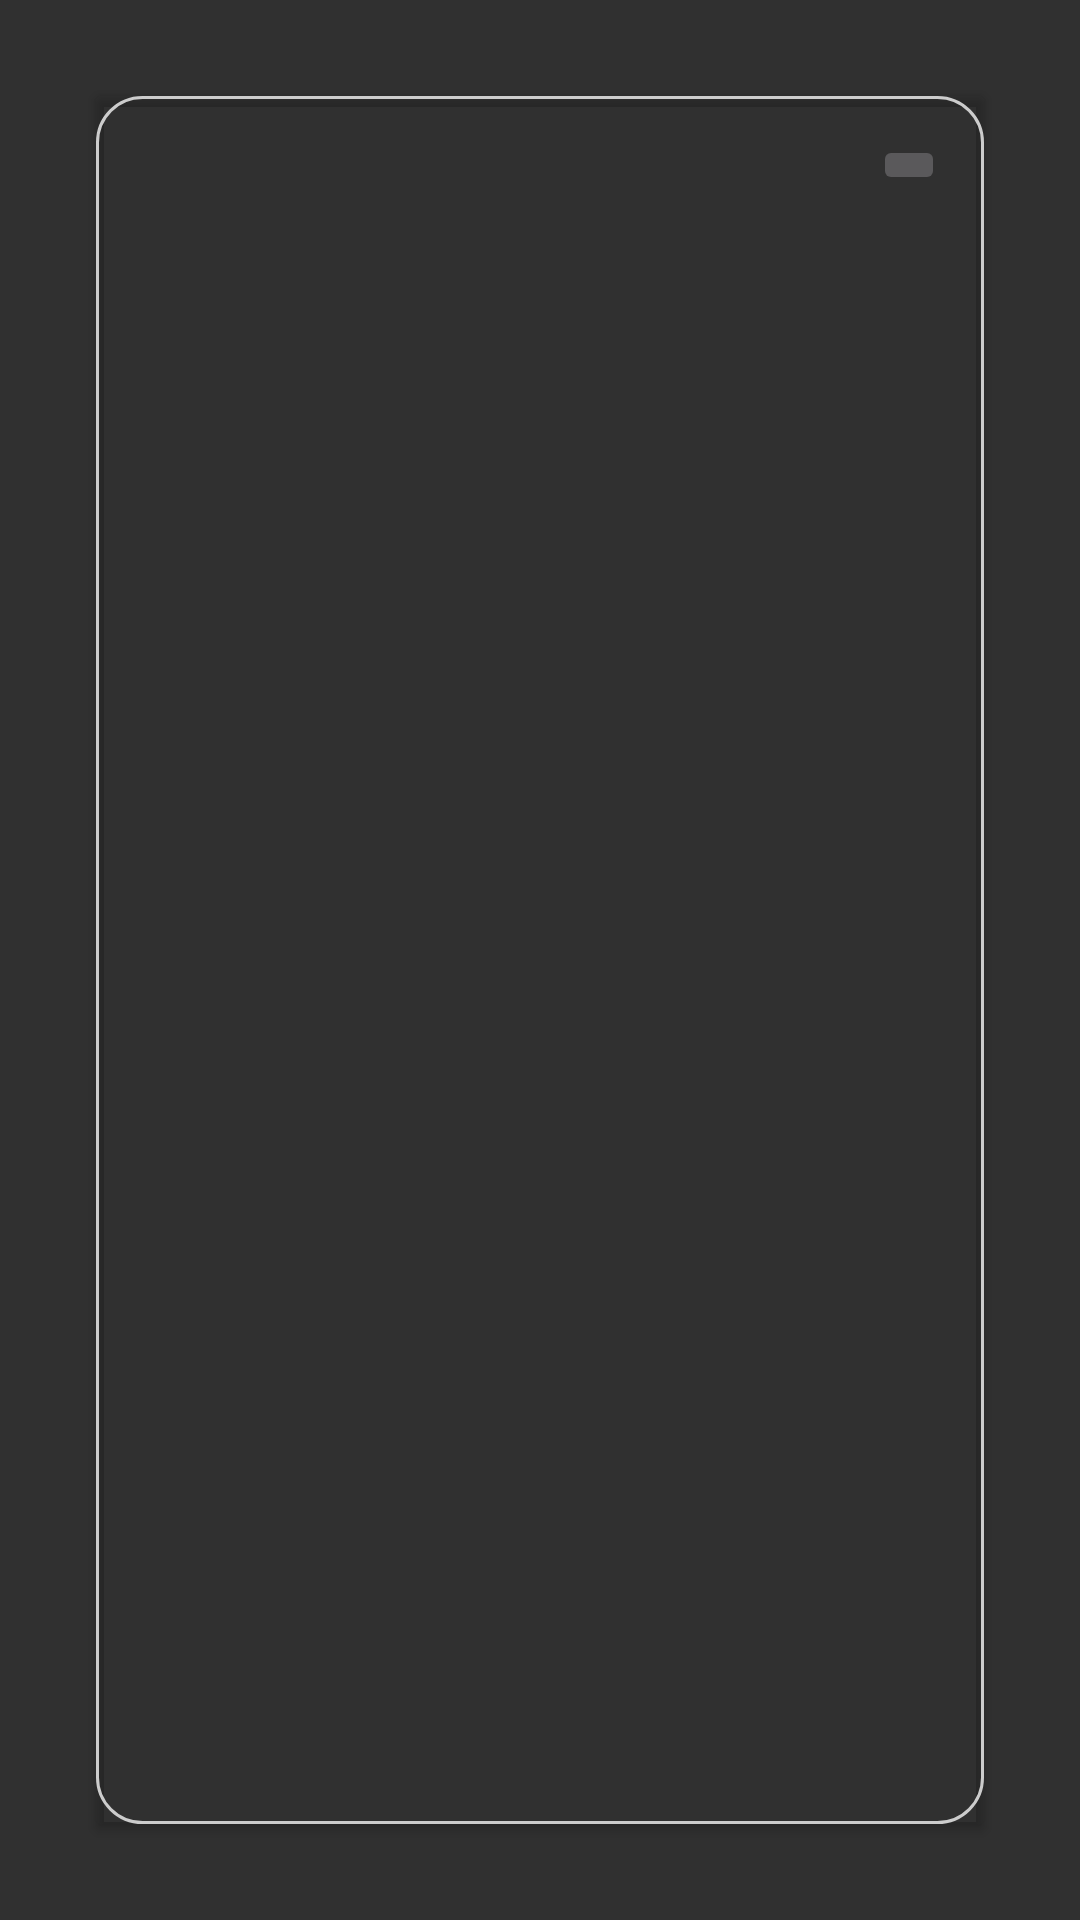

Android layout source for this screen:
<!-- AndroidManifest.xml: application theme Theme.PostBellumEmpires -->
<!-- res/layout/dialog_item.xml -->
<?xml version="1.0" encoding="utf-8"?>
<androidx.constraintlayout.widget.ConstraintLayout xmlns:android="http://schemas.android.com/apk/res/android"
    xmlns:app="http://schemas.android.com/apk/res-auto"
    xmlns:tools="http://schemas.android.com/tools"
    android:layout_width="match_parent"
    android:layout_height="match_parent">

    <androidx.cardview.widget.CardView
        android:layout_width="match_parent"
        android:layout_height="0dp"
        android:layout_marginStart="32dp"
        android:layout_marginLeft="32dp"
        android:layout_marginTop="32dp"
        android:layout_marginEnd="32dp"
        android:layout_marginRight="32dp"
        android:layout_marginBottom="32dp"
        app:cardBackgroundColor="@android:color/transparent"
        app:layout_constraintBottom_toBottomOf="parent"
        app:layout_constraintEnd_toEndOf="parent"
        app:layout_constraintStart_toStartOf="parent"
        app:layout_constraintTop_toTopOf="parent">

        <androidx.constraintlayout.widget.ConstraintLayout
            android:layout_width="match_parent"
            android:layout_height="match_parent"
            android:background="@drawable/border">

            <ImageButton
                android:id="@+id/item_cancel_btn"
                android:layout_width="wrap_content"
                android:layout_height="wrap_content"
                android:layout_marginTop="8dp"
                android:layout_marginEnd="8dp"
                android:layout_marginRight="8dp"
                android:tint="@color/black"
                app:layout_constraintEnd_toEndOf="parent"
                app:layout_constraintTop_toTopOf="parent"
                app:srcCompat="@drawable/close"
                tools:ignore="VectorDrawableCompat" />

            <TextView
                android:id="@+id/item_name"
                android:layout_width="0dp"
                android:layout_height="wrap_content"
                android:layout_marginStart="8dp"
                android:layout_marginLeft="8dp"
                android:layout_marginTop="16dp"
                android:layout_marginEnd="8dp"
                android:layout_marginRight="8dp"
                android:gravity="center"
                android:textSize="24sp"
                android:textStyle="bold"
                app:autoSizeTextType="uniform"
                app:layout_constraintEnd_toEndOf="parent"
                app:layout_constraintStart_toStartOf="parent"
                app:layout_constraintTop_toBottomOf="@+id/item_cancel_btn" />

            <ImageView
                android:id="@+id/item_image"
                android:layout_width="150dp"
                android:layout_height="150dp"
                android:layout_marginStart="8dp"
                android:layout_marginLeft="8dp"
                android:layout_marginTop="64dp"
                android:layout_marginEnd="8dp"
                android:layout_marginRight="8dp"
                android:padding="5dp"
                app:layout_constraintEnd_toEndOf="parent"
                app:layout_constraintStart_toStartOf="parent"
                app:layout_constraintTop_toBottomOf="@+id/item_name" />

            <ScrollView
                android:layout_width="0dp"
                android:layout_height="0dp"
                android:layout_marginStart="8dp"
                android:layout_marginLeft="8dp"
                android:layout_marginTop="32dp"
                android:layout_marginEnd="8dp"
                android:layout_marginRight="8dp"
                android:layout_marginBottom="8dp"
                app:layout_constraintBottom_toBottomOf="parent"
                app:layout_constraintEnd_toEndOf="parent"
                app:layout_constraintStart_toStartOf="parent"
                app:layout_constraintTop_toBottomOf="@+id/item_image">

                <LinearLayout
                    android:layout_width="match_parent"
                    android:layout_height="wrap_content"
                    android:orientation="vertical">

                    <TextView
                        android:id="@+id/item_desc"
                        android:layout_width="match_parent"
                        android:layout_height="match_parent" />
                </LinearLayout>
            </ScrollView>
        </androidx.constraintlayout.widget.ConstraintLayout>
    </androidx.cardview.widget.CardView>
</androidx.constraintlayout.widget.ConstraintLayout>
<!-- resources referenced by this layout -->
<resources>
  <color name="black">#FF000000</color>
  <!-- drawable border (drawable) -->
  <?xml version="1.0" encoding="utf-8"?>
  <shape xmlns:android="http://schemas.android.com/apk/res/android"
      android:shape="rectangle">
      <corners android:radius="15dp" />
      <padding
          android:bottom="5dp"
          android:left="5dp"
          android:right="5dp"
          android:top="5dp" />
      <stroke
          android:width="1dp"
          android:color="#CCCCCC" />
  </shape>
  <style name="Theme.PostBellumEmpires" parent="Theme.AppCompat.NoActionBar">
          
          <item name="colorPrimary">@color/purple_500</item>
          <item name="colorPrimaryVariant">@color/purple_700</item>
          <item name="colorOnPrimary">@color/white</item>
          
          <item name="colorSecondary">@color/teal_200</item>
          <item name="colorSecondaryVariant">@color/teal_700</item>
          <item name="colorOnSecondary">@color/black</item>
          
      </style>
  <color name="purple_500">#FF6200EE</color>
  <color name="purple_700">#FF3700B3</color>
  <color name="white">#FFFFFFFF</color>
  <color name="teal_200">#FF03DAC5</color>
  <color name="teal_700">#FF018786</color>
</resources>
